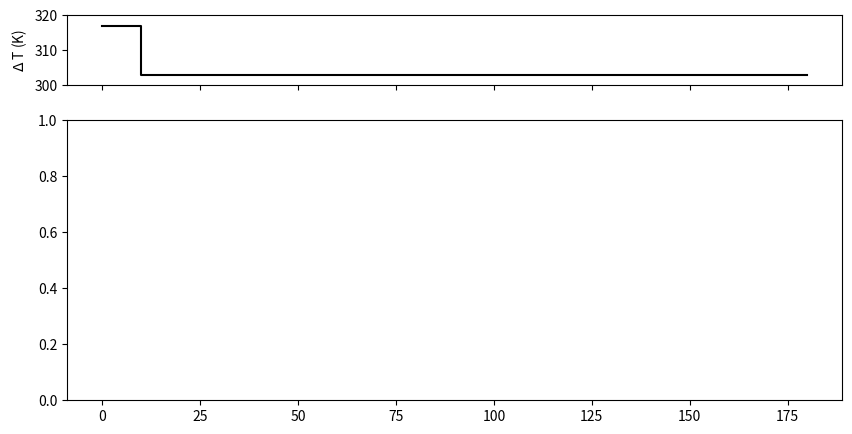

The matplotlib source for this figure: (Note: this script raises an exception after producing the figure.)
#!/bin/python
"""
Created on Sun Oct 18 12:03:28 2015

[redacted]
"""

# ODE Method for solving the system


import numpy as np
import matplotlib.pyplot as plt
from scipy.integrate import odeint
from matplotlib import gridspec

# Parameters from von der Haar 2008
total_HSP104 = 28591 # unshocked conditions
HSP104_deg = 0.011363 # min^-1
total_Pab1 = 100115 # unshocked conditions
#Pab1_deg = 0.000891 # min^-1; basically 0 for our purposes

def deriv(z, t):
    Ea = 1
    k1 = .5*np.exp(Ea*(1-(303./T))) # Deactivation
    k2 = .000005 # Reactivation
    k3 = .5 # Protein synthesis
    k4 = HSP104_deg # Protein degradation
    
    dPab = -k1*z[0] + k2*z[1]*z[2]
    diPab = -k2*z[1]*z[2] + k1*z[0]
    dC = k3*(z[1]/20.) - k4*z[2]    
    
    return np.array([dPab, diPab, dC])

T = 317                 
time1 = np.arange(0, 5, .1)
zinit = np.array([total_Pab1, 0, total_HSP104])
z1 = odeint(deriv, zinit, time1)
Tlist = [T, T]

T = 317
time2 = np.arange(5, 10, .1)
z2 = odeint(deriv, z1[-1], time2)
Tlist.append(T)

T = 303
time3 = np.arange(10, 180, .1)
z3 = odeint(deriv, z2[-1], time3)
Tlist.append(T)

times = np.concatenate((time1, time2, time3))
final = np.vstack((z1, z2, z3))






# Plots
names = ['Pab1', 'iPab1', 'C']
colors = ['royalblue', 'firebrick', 'gold']
#f, ax = plt.subplots(figsize=(12,5))
#for i in xrange(3):
#    ax.plot(times, final[:, i], label=names[i], c=colors[i], linewidth=2)
#ax.set_xlabel('time')
#ax.set_ylabel('Species Concentration')
#plt.legend(loc=0)
#f2, ax2 = plt.subplots(figsize=(12,1))
#ax2.step([time1[0], time1[-1], time2[-1], time3[-1]], Tlist, c='k')
#ax2.set_xlabel('time')
#ax2.set_ylabel('$\Delta$ T (K)')
#ax2.set_ylim(-1, 30)


f = plt.figure(figsize=(10, 5))
gs = gridspec.GridSpec(2, 1, height_ratios=[1, 4])
ax2 = plt.subplot(gs[0])
ax2.step([time1[0], time1[-1], time2[-1], time3[-1]], Tlist, c='k')
ax2.set_ylabel('$\Delta$ T (K)')
ax2.set_ylim(300, 320)
plt.setp(ax2.get_xticklabels(), visible=False)
ax = plt.subplot(gs[1], sharex=ax2)
for i in xrange(3):
    ax.plot(times, final[:, i], label=names[i], c=colors[i], linewidth=2)
ax.set_xlabel('time (min?)')
ax.set_ylabel('Species Concentration')
ax.legend(loc=0)
plt.tight_layout()
#plt.savefig('nohs.pdf')